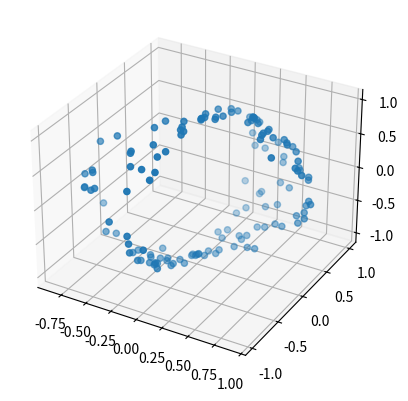

Here is the Python script that generated this plot:
'''
Newman Problem 10.12 

'''
import numpy as np 
import matplotlib.pyplot as plt 
from mpl_toolkits.mplot3d import Axes3D

# Part c 

theta = np.arccos(np.random.uniform(low = 0, high = np.pi))
phi = 2*np.pi * np.random.uniform(low = 0, high = 1)

# Part D 
thetaList = []
phiList = []

for i in range(500):
    theta = np.arccos(np.random.uniform(low = 0, high = np.pi))
    phi = 2*np.pi * np.random.uniform(low = 0, high = 2*np.pi)
    thetaList.append(theta)
    phiList.append(phi)

phiList = np.array(phiList)
thetaList = np.array(thetaList)

x = np.sin(phiList) * np.cos(thetaList)
y = np.sin(phiList) * np.sin(thetaList)
z = np.cos(phiList)

fig = plt.figure()
ax = fig.add_subplot(111, projection = '3d')
ax.scatter(xs = x, ys = y, zs = z)
plt.show()